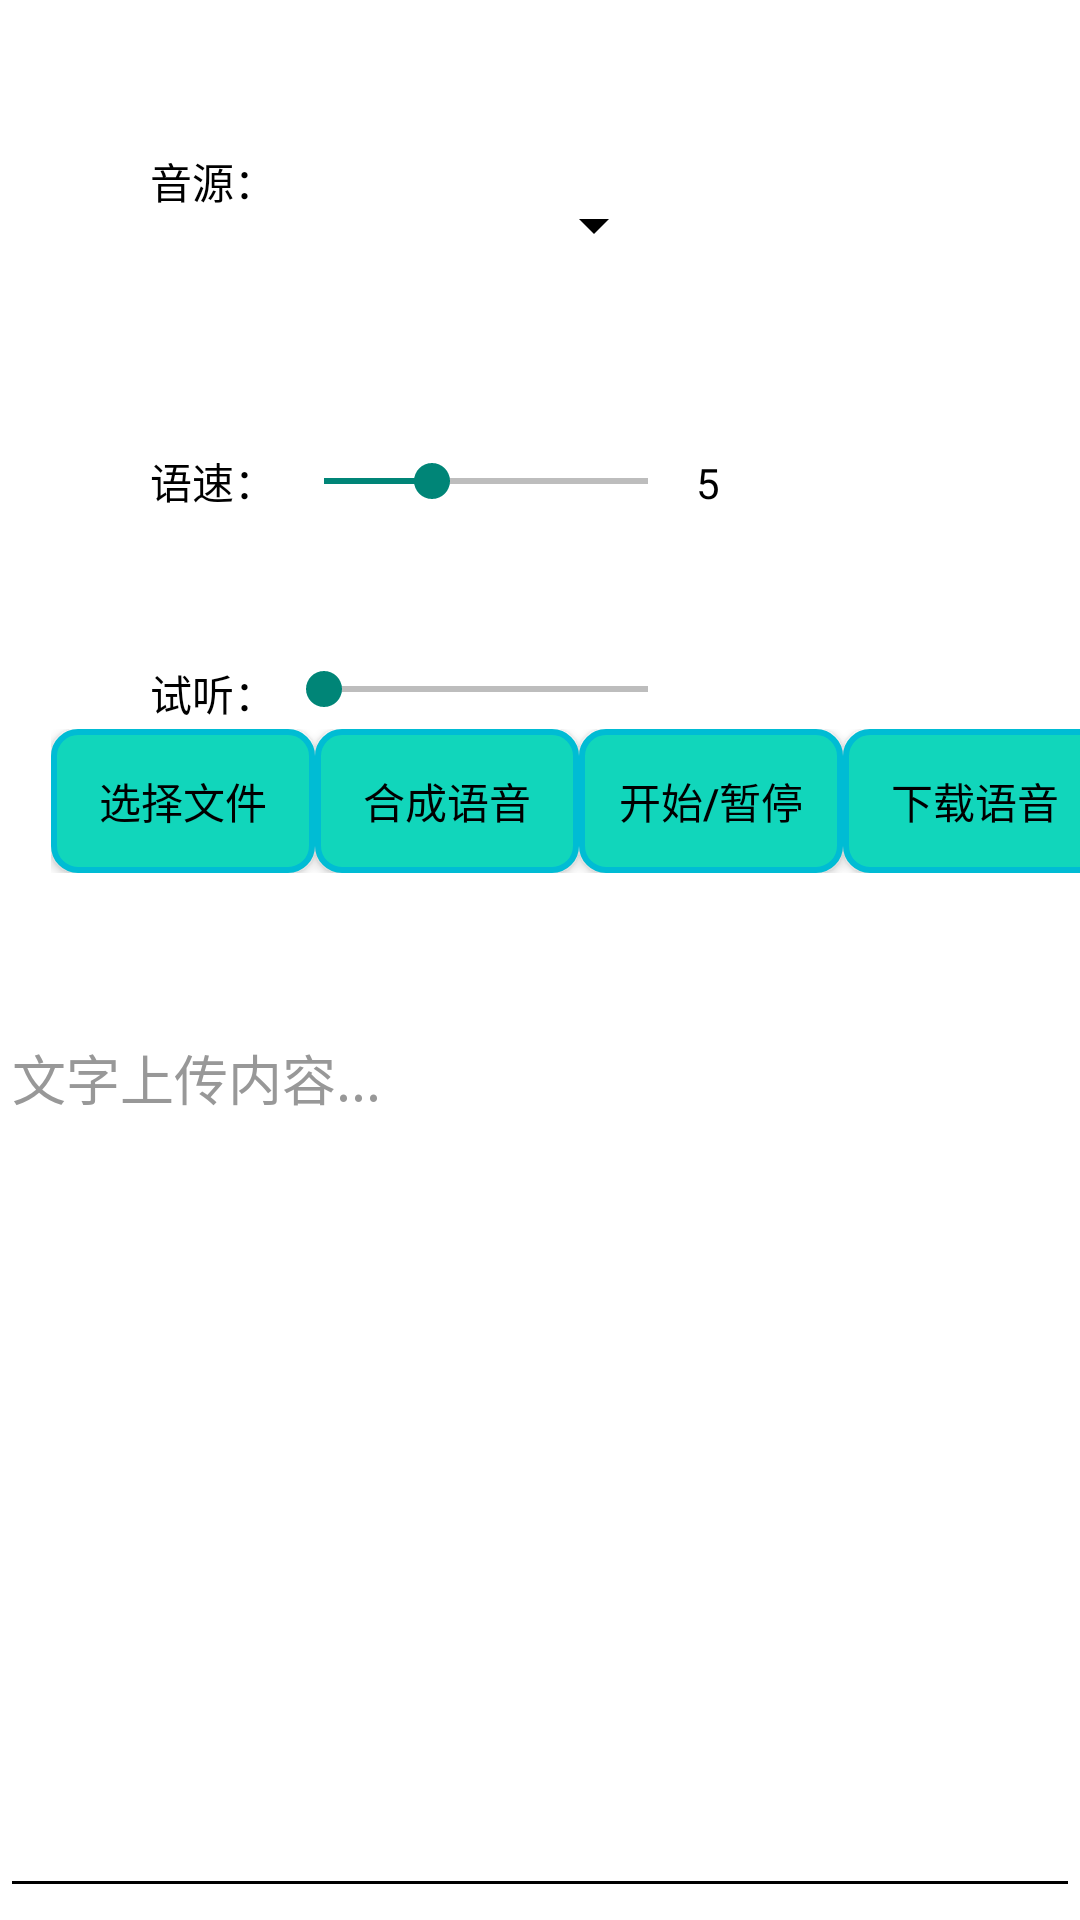

Here is an Android app screen rendered from its layout file. Give the layout XML and the strings, colors and styles it references.
<!-- AndroidManifest.xml: application theme Theme.myLight -->
<!-- res/layout/fragment_tts.xml -->
<?xml version="1.0" encoding="utf-8"?>
<androidx.constraintlayout.widget.ConstraintLayout xmlns:android="http://schemas.android.com/apk/res/android"
    xmlns:app="http://schemas.android.com/apk/res-auto"
    xmlns:tools="http://schemas.android.com/tools"
    android:layout_width="match_parent"
    android:layout_height="match_parent"
    tools:context=".ui.tts.TtsFragment">
    <LinearLayout
        android:layout_width="wrap_content"
        android:layout_height="wrap_content"
        android:layout_marginStart="17dp"
        android:layout_marginBottom="45dp"
        android:orientation="horizontal"
        app:layout_constraintBottom_toTopOf="@+id/scrollView4"
        app:layout_constraintStart_toStartOf="parent">
        <Button
            android:id="@+id/buttonClear"
            android:layout_width="wrap_content"
            android:layout_height="wrap_content"
            android:layout_weight="1"
            android:background="@drawable/button_style"
            android:text="选择文件" />
        <Button
            android:id="@+id/buttonTTS"
            android:layout_width="wrap_content"
            android:layout_height="wrap_content"
            android:layout_weight="1"
            android:background="@drawable/button_style"
            android:text="合成语音" />
        <Button
            android:id="@+id/buttonPlay"
            android:layout_width="wrap_content"
            android:layout_height="wrap_content"
            android:layout_weight="1"
            android:background="@drawable/button_style"
            android:text="开始/暂停" />
        <Button
            android:id="@+id/buttonDonload"
            android:layout_width="wrap_content"
            android:layout_height="wrap_content"
            android:layout_weight="1"
            android:background="@drawable/button_style"
            android:text="下载语音" />
    </LinearLayout>
    <LinearLayout
        android:id="@+id/linearLayoutVoice"
        android:layout_width="wrap_content"
        android:layout_height="wrap_content"
        android:layout_marginStart="50dp"
        android:layout_marginTop="50dp"
        android:gravity="left"
        android:orientation="horizontal"
        app:layout_constraintStart_toStartOf="parent"
        app:layout_constraintTop_toTopOf="parent">
        <TextView
            android:id="@+id/textVoice"
            android:layout_width="wrap_content"
            android:layout_height="wrap_content"
            android:text="音源："
            android:textColor="?attr/colorOnPrimary" />
        <Spinner
            android:id="@+id/spinnerVoice"
            android:layout_width="130dp"
            android:layout_height="50dp"
            android:textColor="?attr/colorOnPrimary" />
    </LinearLayout>
    <LinearLayout
        android:id="@+id/linearLayoutSpeed"
        android:layout_width="wrap_content"
        android:layout_height="wrap_content"
        android:layout_marginStart="50dp"
        android:layout_marginTop="50dp"
        android:gravity="left"
        android:orientation="horizontal"
        app:layout_constraintStart_toStartOf="parent"
        app:layout_constraintTop_toBottomOf="@+id/linearLayoutVoice">
        <TextView
            android:id="@+id/textSpeed"
            android:layout_width="wrap_content"
            android:layout_height="wrap_content"
            android:text="语速："
            android:textColor="?attr/colorOnPrimary" />
        <SeekBar
            android:id="@+id/seekBarSpeed"
            android:layout_width="140dp"
            android:layout_height="match_parent"
            android:layout_weight="1"
            android:max="15"
            android:min="0"
            android:progress="5" />
        <TextView
            android:id="@+id/speedChange"
            android:layout_width="wrap_content"
            android:layout_height="wrap_content"
            android:layout_weight="1"
            android:textColor="?attr/colorOnPrimary"
            android:text="5" />
    </LinearLayout>
    <LinearLayout
        android:id="@+id/linearLayoutShow"
        android:layout_width="wrap_content"
        android:layout_height="wrap_content"
        android:layout_marginStart="50dp"
        android:layout_marginTop="50dp"
        android:gravity="left"
        android:orientation="horizontal"
        app:layout_constraintStart_toStartOf="parent"
        app:layout_constraintTop_toBottomOf="@+id/linearLayoutSpeed">
        <TextView
            android:id="@+id/textShow"
            android:layout_width="wrap_content"
            android:layout_height="wrap_content"
            android:text="试听："
            android:textColor="?attr/colorOnPrimary" />
        <SeekBar
            android:id="@+id/seekBarShow"
            android:layout_width="140dp"
            android:layout_height="wrap_content"
            android:layout_weight="1"
            android:max="15"
            android:min="0"
            android:progress="0" />
        <TextView
            android:id="@+id/textMusic"
            android:layout_width="wrap_content"
            android:layout_height="wrap_content"
            android:layout_weight="1"
            android:textColor="?attr/colorOnPrimary" />
    </LinearLayout>
    <ScrollView
        android:id="@+id/scrollView4"
        android:layout_width="match_parent"
        android:layout_height="300dp"
        android:layout_marginBottom="4dp"
        android:fillViewport="true"
        app:layout_constraintBottom_toBottomOf="parent"
        app:layout_constraintStart_toStartOf="parent">
        <EditText
            android:id="@+id/multiLineEditText"
            android:layout_width="match_parent"
            android:layout_height="wrap_content"
            android:gravity="start|top"
            android:hint="文字上传内容..."
            android:inputType="textMultiLine"
            android:maxLines="8"
            android:minLines="1"
            android:textColor="?attr/colorOnPrimary"
            android:textColorHint="@color/selector_text_color" />
    </ScrollView>
</androidx.constraintlayout.widget.ConstraintLayout>
<!-- resources referenced by this layout -->
<resources>
  <!-- drawable button_style (drawable) -->
  <?xml version="1.0" encoding="utf-8"?>
  <shape xmlns:android="http://schemas.android.com/apk/res/android">
      
      <stroke
          android:width="2dp"
      android:color="?attr/ColorBtnEdge"
      />
      
      <solid android:color="#11d6bb" /> 
      
      <corners android:radius="8dp" /> 
  </shape>
  <style name="Theme.myLight" parent="Theme.MaterialComponents.DayNight.DarkActionBar.Bridge">
          
          <item name="colorPrimary">#11d6bb</item>
          <item name="colorPrimaryVariant">#FFFFFF</item>
          <item name="colorOnPrimary">#000000</item>
          
          <item name="colorSecondary">@color/teal_200</item>
          <item name="colorSecondaryVariant">@color/teal_700</item>
          <item name="colorOnSecondary">@color/black</item>
          
          <item name="android:statusBarColor">#11d6bb</item>
          <item name="ColorNavigationBackground">@color/white</item>
          <item name="ColorActionBar">#11d6bb</item>
          <item name="android:windowBackground">@color/white</item>
          <item name="ColorSpinnerBack">@color/white</item>
          <item name="android:textColorPrimary">@color/black</item>
          <item name="android:textColorSecondary">@color/black</item>
          <item name="ColorBtnEdge">#00BCD4</item>
  
      </style>
  <!-- not gathered from this repository: default colours our renderer supplied (Android Studio template values) -->
  <color name="teal_200">#FF03DAC5</color>
  <color name="teal_700">#FF018786</color>
  <color name="black">#FF000000</color>
  <color name="white">#FFFFFFFF</color>
</resources>
